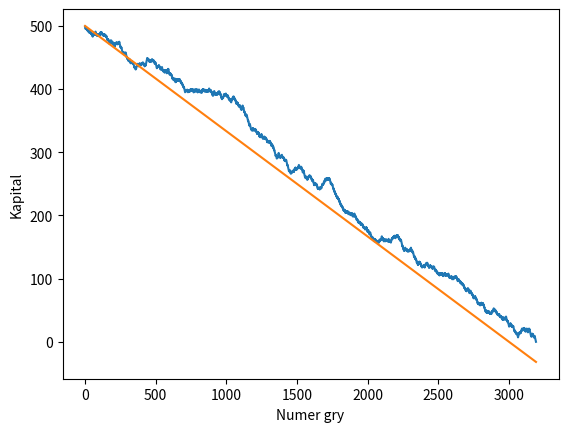

This figure's Python source:
import numpy as np
import random
import matplotlib.pyplot as plt


def roll_dice():
    return random.randint(1, 6)


capital = 500
capital_in_time = []
number_of_games = 100000
played_games = 0

result = []

for i in range(number_of_games):

    if capital <= 0:
        break

    green_roll = roll_dice()
    black_roll = roll_dice()

    if green_roll > black_roll:
        result.append(1)
        capital += 1
    else:
        result.append(-1)
        capital -= 1

    capital_in_time.append(capital)
    played_games += 1


theoretical_result = [500 + i * (-1/6) for i in range(len(result))]

bins = [i for i in range(len(capital_in_time))]

plt.plot(bins, capital_in_time, bins, theoretical_result)
plt.xlabel("Numer gry")
plt.ylabel("Kapital")
plt.show()

################################

prob_winning = 0.417
prob_losing = 0.583

E = 0

for i in result:
    if i == 1:
        E += prob_winning
    else:
        E += -prob_losing

print("Wartosc oczekiwana: " + str(E))

avg = sum(result) / len(result)
print("Srednia wygranej: " + str(avg))

summary = 0

for i in range(len(result)):
    summary += avg

print("Suma średniej wygranej: " + str(summary))

###############################
